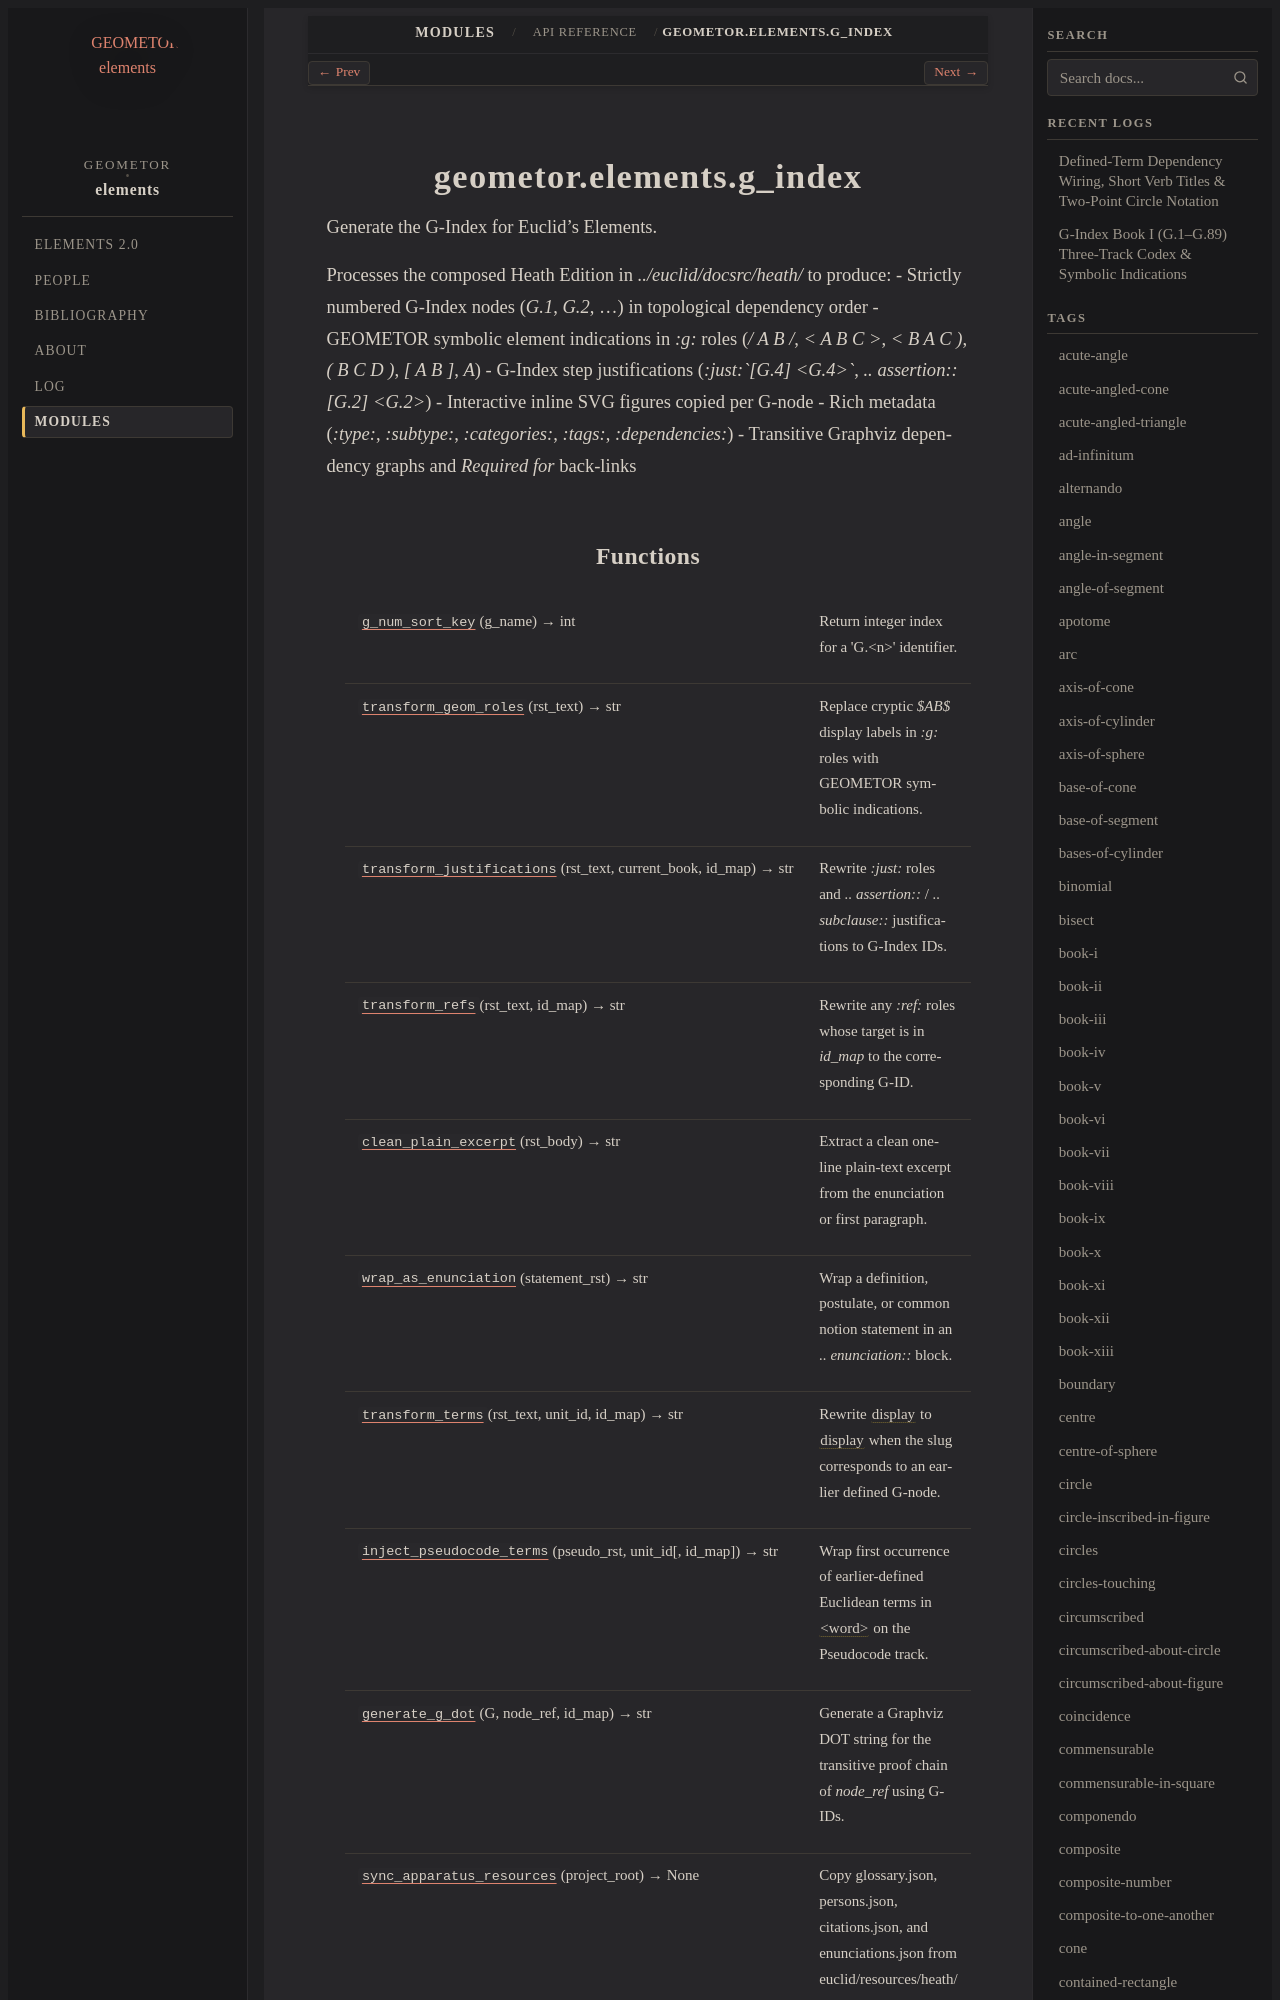

repository: geometor/elements · page: modules/api/geometor/elements/g_index/index.html · generator: sphinx

geometor.elements.g_index
=========================

.. py:module:: geometor.elements.g_index

.. autoapi-nested-parse::

   Generate the G-Index for Euclid's Elements.

   Processes the composed Heath Edition in `../euclid/docsrc/heath/` to produce:
   - Strictly numbered G-Index nodes (`G.1`, `G.2`, ...) in topological dependency order
   - GEOMETOR symbolic element indications in `:g:` roles (`/ A B /`, `< A B C >`, `< B A C )`, `( B C D )`, `[ A B ]`, `A`)
   - G-Index step justifications (`:just:`[G.4] <G.4>``, `.. assertion:: [G.2] <G.2>`)
   - Interactive inline SVG figures copied per G-node
   - Rich metadata (`:type:`, `:subtype:`, `:categories:`, `:tags:`, `:dependencies:`)
   - Transitive Graphviz dependency graphs and `Required for` back-links
